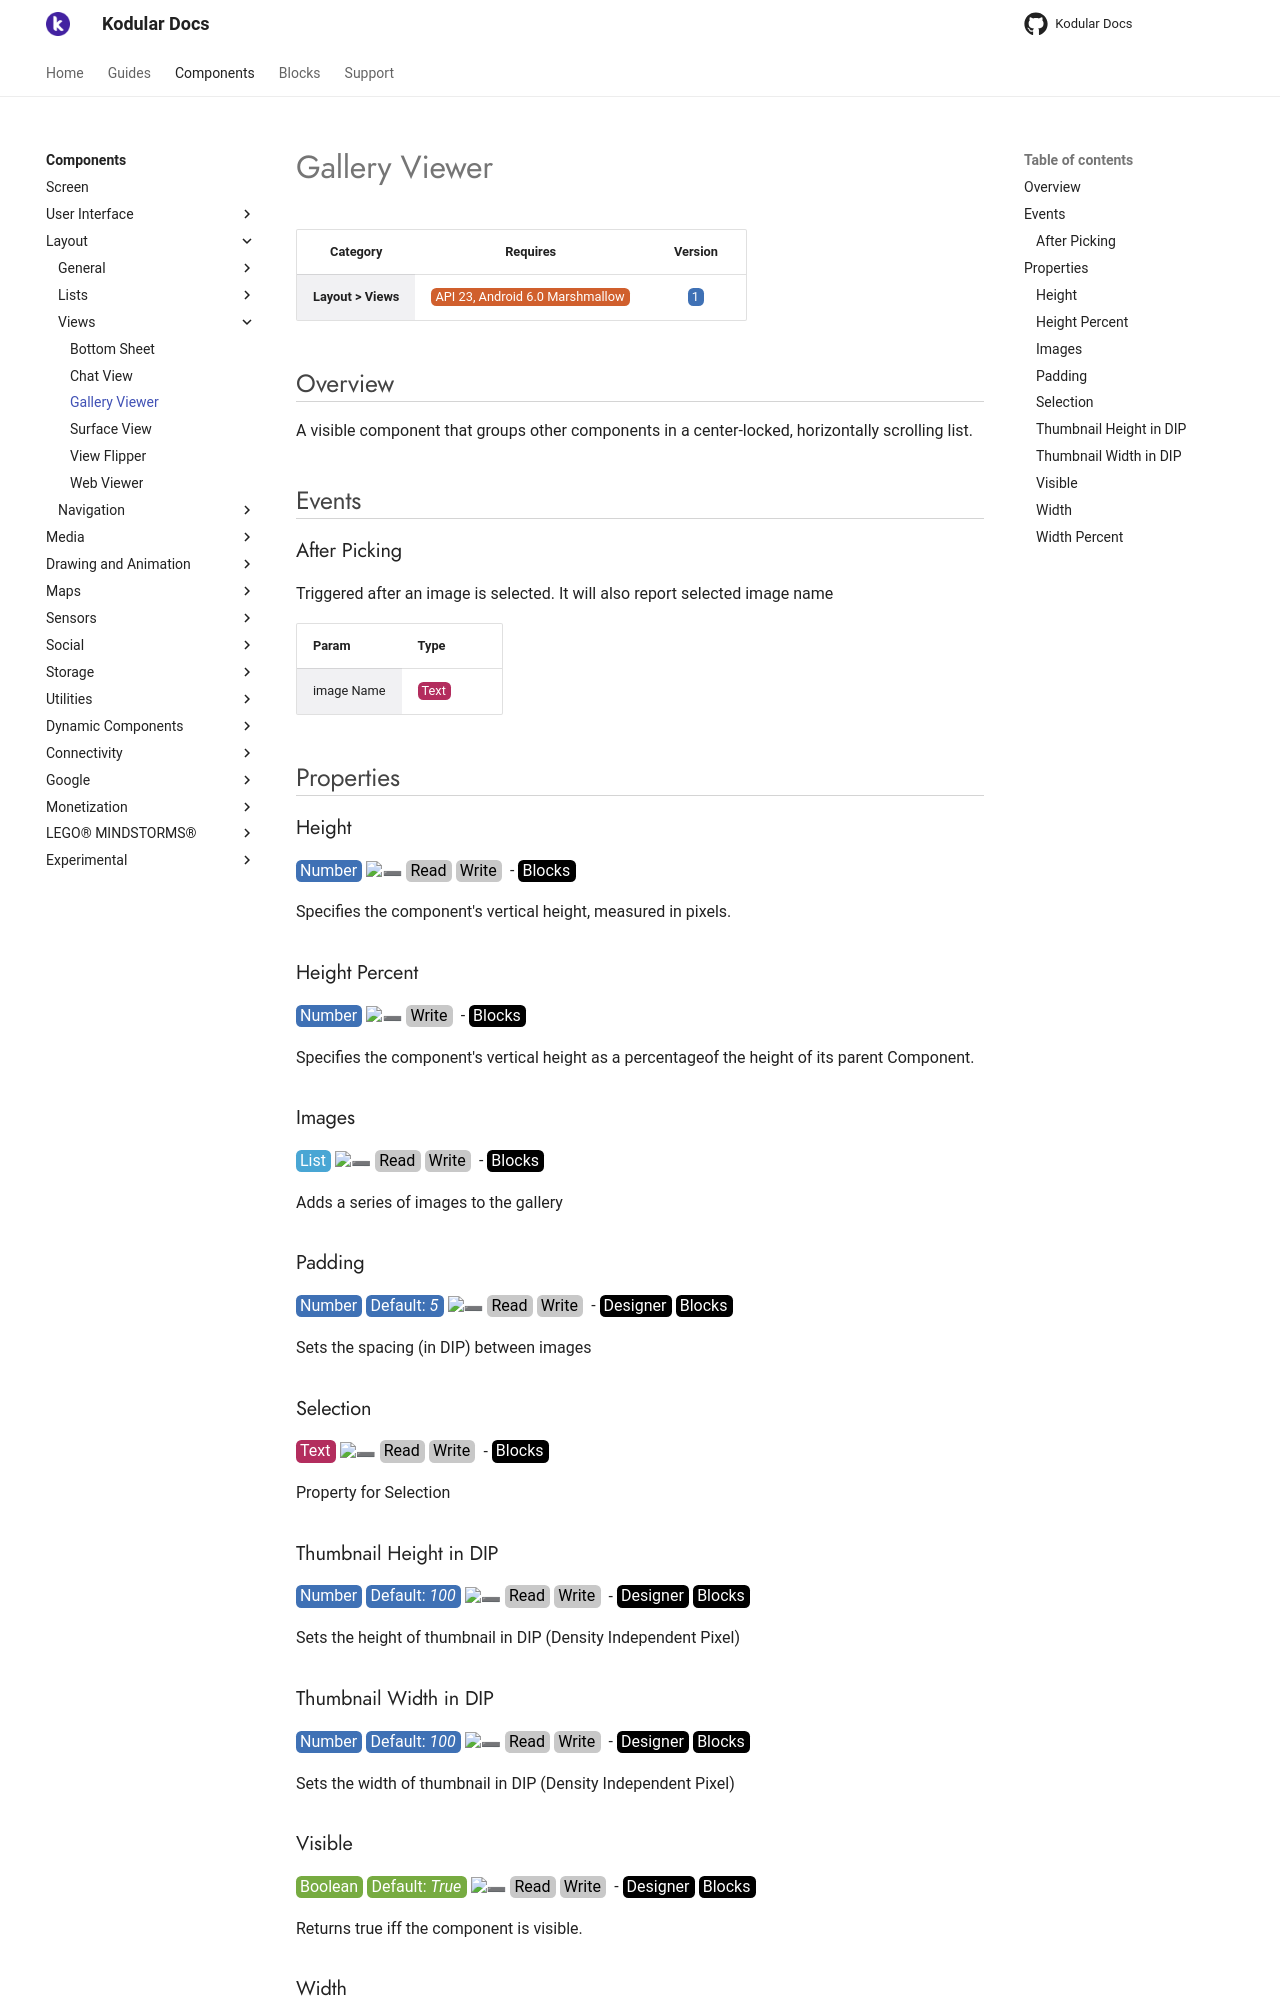

repository: Kodular/Documentation · page: components/layout/views/gallery-viewer/index.html · generator: jekyll

# Gallery Viewer

| Category | Requires | Version |
|:--------:|:-------:|:--------:|
|**Layout > Views**|<span class="chip chip-any">API 23, Android 6.0 Marshmallow</span>|<span class="chip chip-number">1</span>|

## Overview

A visible component that groups other components in a center-locked, horizontally scrolling list.

## Events

### After Picking

Triggered after an image is selected. It will also report selected image name

<div class="block" ai2-block="event" not-rendered="true" value="%7B%22componentName%22:%20%22Gallery%20Viewer%22,%20%22name%22:%20%22After%20Picking%22,%20%22param%22:%20%5B%22image%20Name%22%5D%7D"></div>

| Param | Type |
|--------|------|
|image Name|<span class="chip chip-text">Text</span>|

## Properties

### Height

<span style="user-select: none; white-space:pre-wrap;"><span class="chip chip-number">Number</span> :heavy_minus_sign: <span class="chip chip-rw">Read</span> <span class="chip chip-rw">Write</span>  - <span class="chip chip-bd">Blocks</span></span>

Specifies the component's vertical height, measured in pixels.

<div class="block" ai2-block="property" not-rendered="true" value="%7B%22componentName%22:%20%22Gallery%20Viewer%22,%20%22name%22:%20%22Height%22,%20%22getter%22:%20true%7D"></div>
<div class="block" ai2-block="property" not-rendered="true" value="%7B%22componentName%22:%20%22Gallery%20Viewer%22,%20%22name%22:%20%22Height%22,%20%22getter%22:%20false%7D"></div>

### Height Percent

<span style="user-select: none; white-space:pre-wrap;"><span class="chip chip-number">Number</span> :heavy_minus_sign: <span class="chip chip-rw">Write</span>  - <span class="chip chip-bd">Blocks</span></span>

Specifies the component's vertical height as a percentageof the height of its parent Component.

<div class="block" ai2-block="property" not-rendered="true" value="%7B%22componentName%22:%20%22Gallery%20Viewer%22,%20%22name%22:%20%22Height%20Percent%22,%20%22getter%22:%20false%7D"></div>

### Images

<span style="user-select: none; white-space:pre-wrap;"><span class="chip chip-list">List</span> :heavy_minus_sign: <span class="chip chip-rw">Read</span> <span class="chip chip-rw">Write</span>  - <span class="chip chip-bd">Blocks</span></span>

Adds a series of images to the gallery

<div class="block" ai2-block="property" not-rendered="true" value="%7B%22componentName%22:%20%22Gallery%20Viewer%22,%20%22name%22:%20%22Images%22,%20%22getter%22:%20true%7D"></div>
<div class="block" ai2-block="property" not-rendered="true" value="%7B%22componentName%22:%20%22Gallery%20Viewer%22,%20%22name%22:%20%22Images%22,%20%22getter%22:%20false%7D"></div>

### Padding

<span style="user-select: none; white-space:pre-wrap;"><span class="chip chip-number">Number</span> <span class="chip chip-number">Default: <i>5</i></span> :heavy_minus_sign: <span class="chip chip-rw">Read</span> <span class="chip chip-rw">Write</span>  - <span class="chip chip-bd">Designer</span> <span class="chip chip-bd">Blocks</span></span>

Sets the spacing (in DIP) between images

<div class="block" ai2-block="property" not-rendered="true" value="%7B%22componentName%22:%20%22Gallery%20Viewer%22,%20%22name%22:%20%22Padding%22,%20%22getter%22:%20true%7D"></div>
<div class="block" ai2-block="property" not-rendered="true" value="%7B%22componentName%22:%20%22Gallery%20Viewer%22,%20%22name%22:%20%22Padding%22,%20%22getter%22:%20false%7D"></div>

### Selection

<span style="user-select: none; white-space:pre-wrap;"><span class="chip chip-text">Text</span> :heavy_minus_sign: <span class="chip chip-rw">Read</span> <span class="chip chip-rw">Write</span>  - <span class="chip chip-bd">Blocks</span></span>

Property for Selection

<div class="block" ai2-block="property" not-rendered="true" value="%7B%22componentName%22:%20%22Gallery%20Viewer%22,%20%22name%22:%20%22Selection%22,%20%22getter%22:%20true%7D"></div>
<div class="block" ai2-block="property" not-rendered="true" value="%7B%22componentName%22:%20%22Gallery%20Viewer%22,%20%22name%22:%20%22Selection%22,%20%22getter%22:%20false%7D"></div>

### Thumbnail Height in DIP

<span style="user-select: none; white-space:pre-wrap;"><span class="chip chip-number">Number</span> <span class="chip chip-number">Default: <i>100</i></span> :heavy_minus_sign: <span class="chip chip-rw">Read</span> <span class="chip chip-rw">Write</span>  - <span class="chip chip-bd">Designer</span> <span class="chip chip-bd">Blocks</span></span>

Sets the height of thumbnail in DIP (Density Independent Pixel)

<div class="block" ai2-block="property" not-rendered="true" value="%7B%22componentName%22:%20%22Gallery%20Viewer%22,%20%22name%22:%20%22Thumbnail%20Height%20in%20DIP%22,%20%22getter%22:%20true%7D"></div>
<div class="block" ai2-block="property" not-rendered="true" value="%7B%22componentName%22:%20%22Gallery%20Viewer%22,%20%22name%22:%20%22Thumbnail%20Height%20in%20DIP%22,%20%22getter%22:%20false%7D"></div>

### Thumbnail Width in DIP

<span style="user-select: none; white-space:pre-wrap;"><span class="chip chip-number">Number</span> <span class="chip chip-number">Default: <i>100</i></span> :heavy_minus_sign: <span class="chip chip-rw">Read</span> <span class="chip chip-rw">Write</span>  - <span class="chip chip-bd">Designer</span> <span class="chip chip-bd">Blocks</span></span>

Sets the width of thumbnail in DIP (Density Independent Pixel)

<div class="block" ai2-block="property" not-rendered="true" value="%7B%22componentName%22:%20%22Gallery%20Viewer%22,%20%22name%22:%20%22Thumbnail%20Width%20in%20DIP%22,%20%22getter%22:%20true%7D"></div>
<div class="block" ai2-block="property" not-rendered="true" value="%7B%22componentName%22:%20%22Gallery%20Viewer%22,%20%22name%22:%20%22Thumbnail%20Width%20in%20DIP%22,%20%22getter%22:%20false%7D"></div>
